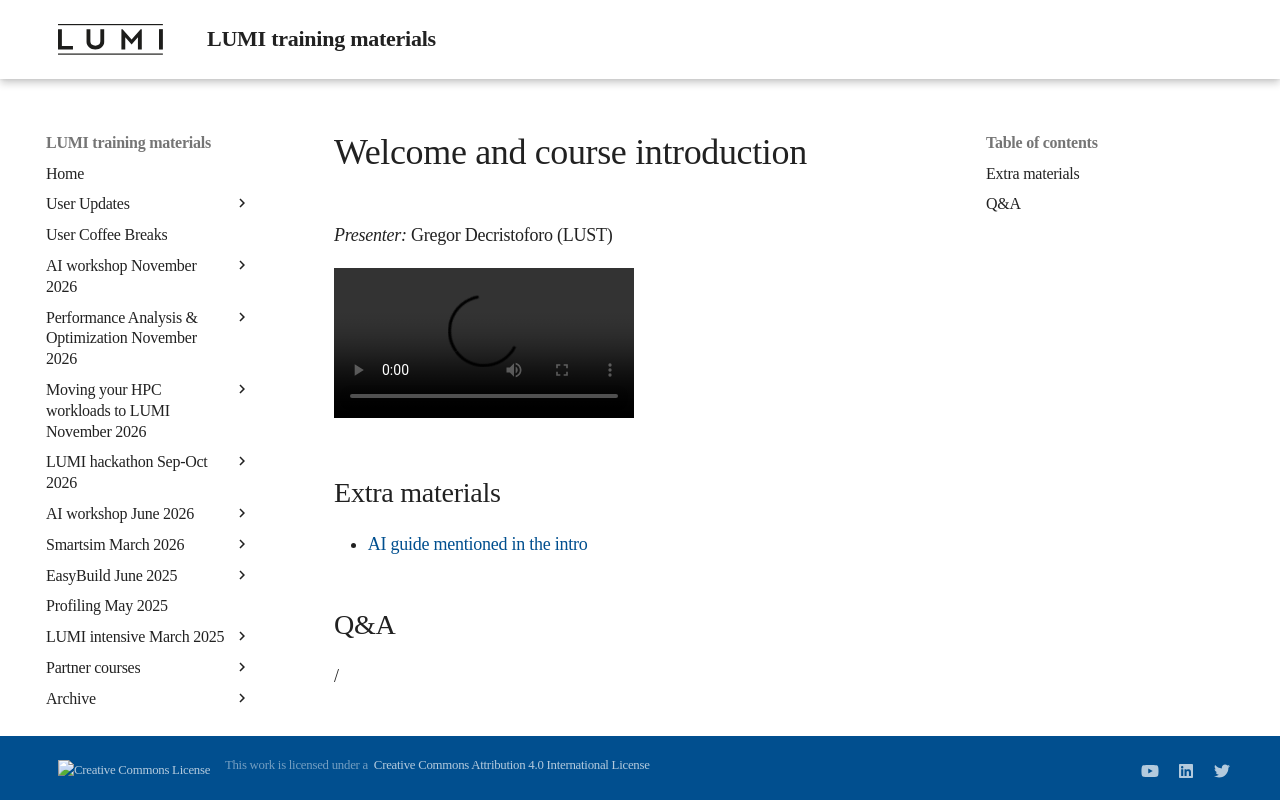

repository: Lumi-supercomputer/LUMI-training-materials · page: ai-20260611/extra_00_Course_Introduction/index.html · generator: mkdocs

# Welcome and course introduction

*Presenter:* Gregor Decristoforo (LUST)

<!--
A video recording will follow.
-->

<video src="https://462000265.lumidata.eu/ai-20260611/recordings/00_Course_Introduction.mp4" controls="controls"></video>


## Extra materials

-   [AI guide mentioned in the intro](https://github.com/Lumi-supercomputer/LUMI-AI-Guide)


## Q&A

/

<!--
-   [Slides](https://462000265.lumidata.eu/ai-20260611/files/LUMI-ai-20260611-00-Course_Introduction.pdf)
-->
